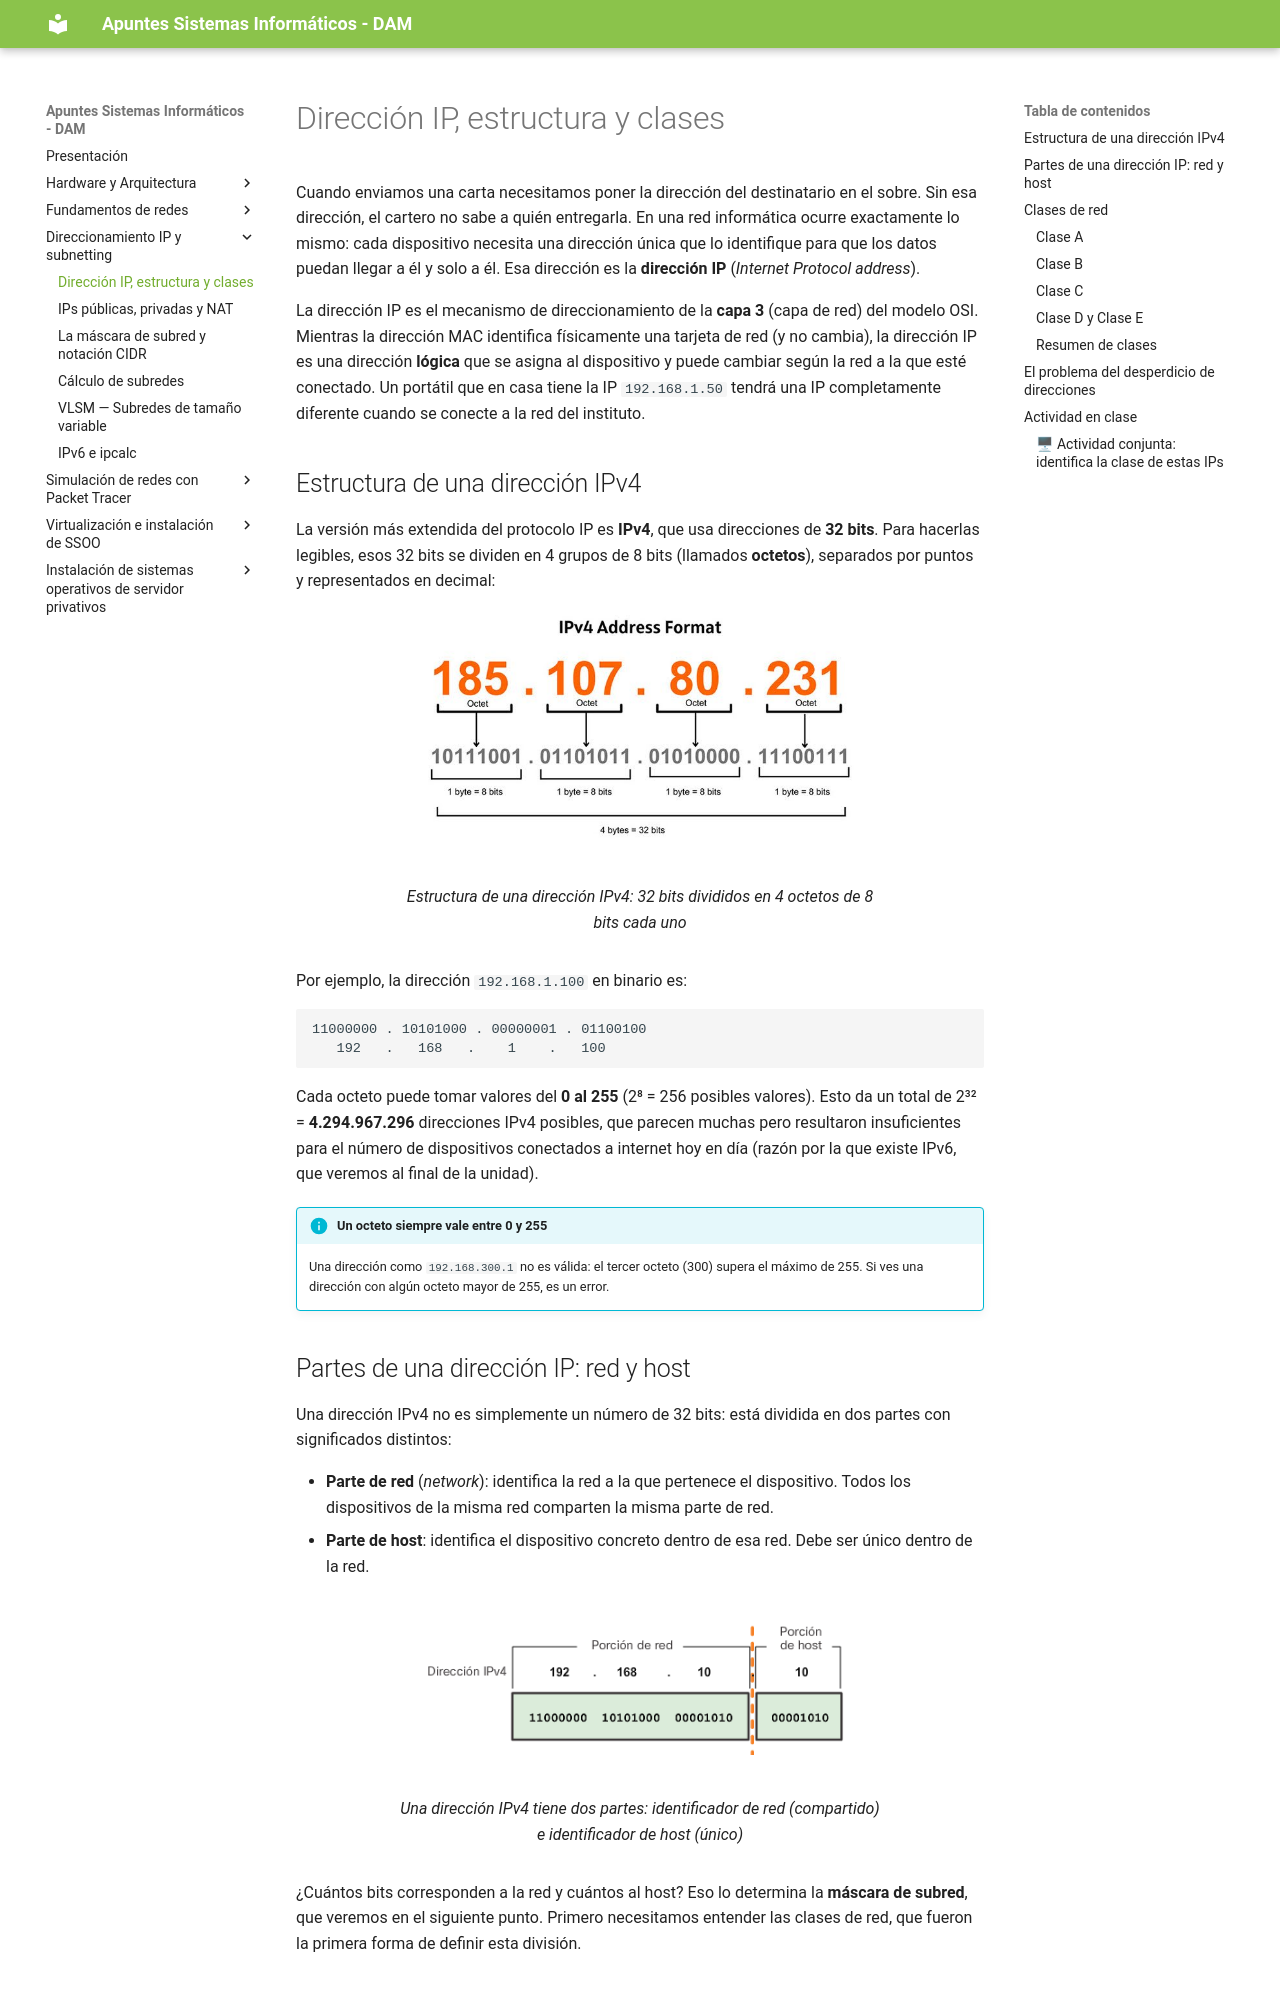

repository: apuntes-sergio/sin · page: 03_01_direccion_ip_clases/index.html · generator: mkdocs

---
title: Dirección IP, estructura y clases
description: UD03 - Direccionamiento IP y subnetting
---

Cuando enviamos una carta necesitamos poner la dirección del destinatario en el sobre. Sin esa dirección, el cartero no sabe a quién entregarla. En una red informática ocurre exactamente lo mismo: cada dispositivo necesita una dirección única que lo identifique para que los datos puedan llegar a él y solo a él. Esa dirección es la **dirección IP** (*Internet Protocol address*).

La dirección IP es el mecanismo de direccionamiento de la **capa 3** (capa de red) del modelo OSI. Mientras la dirección MAC identifica físicamente una tarjeta de red (y no cambia), la dirección IP es una dirección **lógica** que se asigna al dispositivo y puede cambiar según la red a la que esté conectado. Un portátil que en casa tiene la IP `192.168.1.50` tendrá una IP completamente diferente cuando se conecte a la red del instituto.

## Estructura de una dirección IPv4

La versión más extendida del protocolo IP es **IPv4**, que usa direcciones de **32 bits**. Para hacerlas legibles, esos 32 bits se dividen en 4 grupos de 8 bits (llamados **octetos**), separados por puntos y representados en decimal:

<!-- IMG: diagrama de una dirección IP mostrando los 32 bits divididos en 4 octetos con su valor decimal -->
<figure markdown="span" align="center">
  ![Estructura IPv4](./imgs/redes/ipv4_estructura.png){ width="75%" }
  <figcaption>Estructura de una dirección IPv4: 32 bits divididos en 4 octetos de 8 bits cada uno</figcaption>
</figure>

Por ejemplo, la dirección `192.168.1.100` en binario es:

```
11000000 . 10101000 . 00000001 . 01100100
   192   .   168   .    1    .   100
```

Cada octeto puede tomar valores del **0 al 255** (2⁸ = 256 posibles valores). Esto da un total de 2³² = **4.294.967.296** direcciones IPv4 posibles, que parecen muchas pero resultaron insuficientes para el número de dispositivos conectados a internet hoy en día (razón por la que existe IPv6, que veremos al final de la unidad).

!!! info "Un octeto siempre vale entre 0 y 255"
    Una dirección como `192.168.300.1` no es válida: el tercer octeto (300) supera el máximo de 255. Si ves una dirección con algún octeto mayor de 255, es un error.
